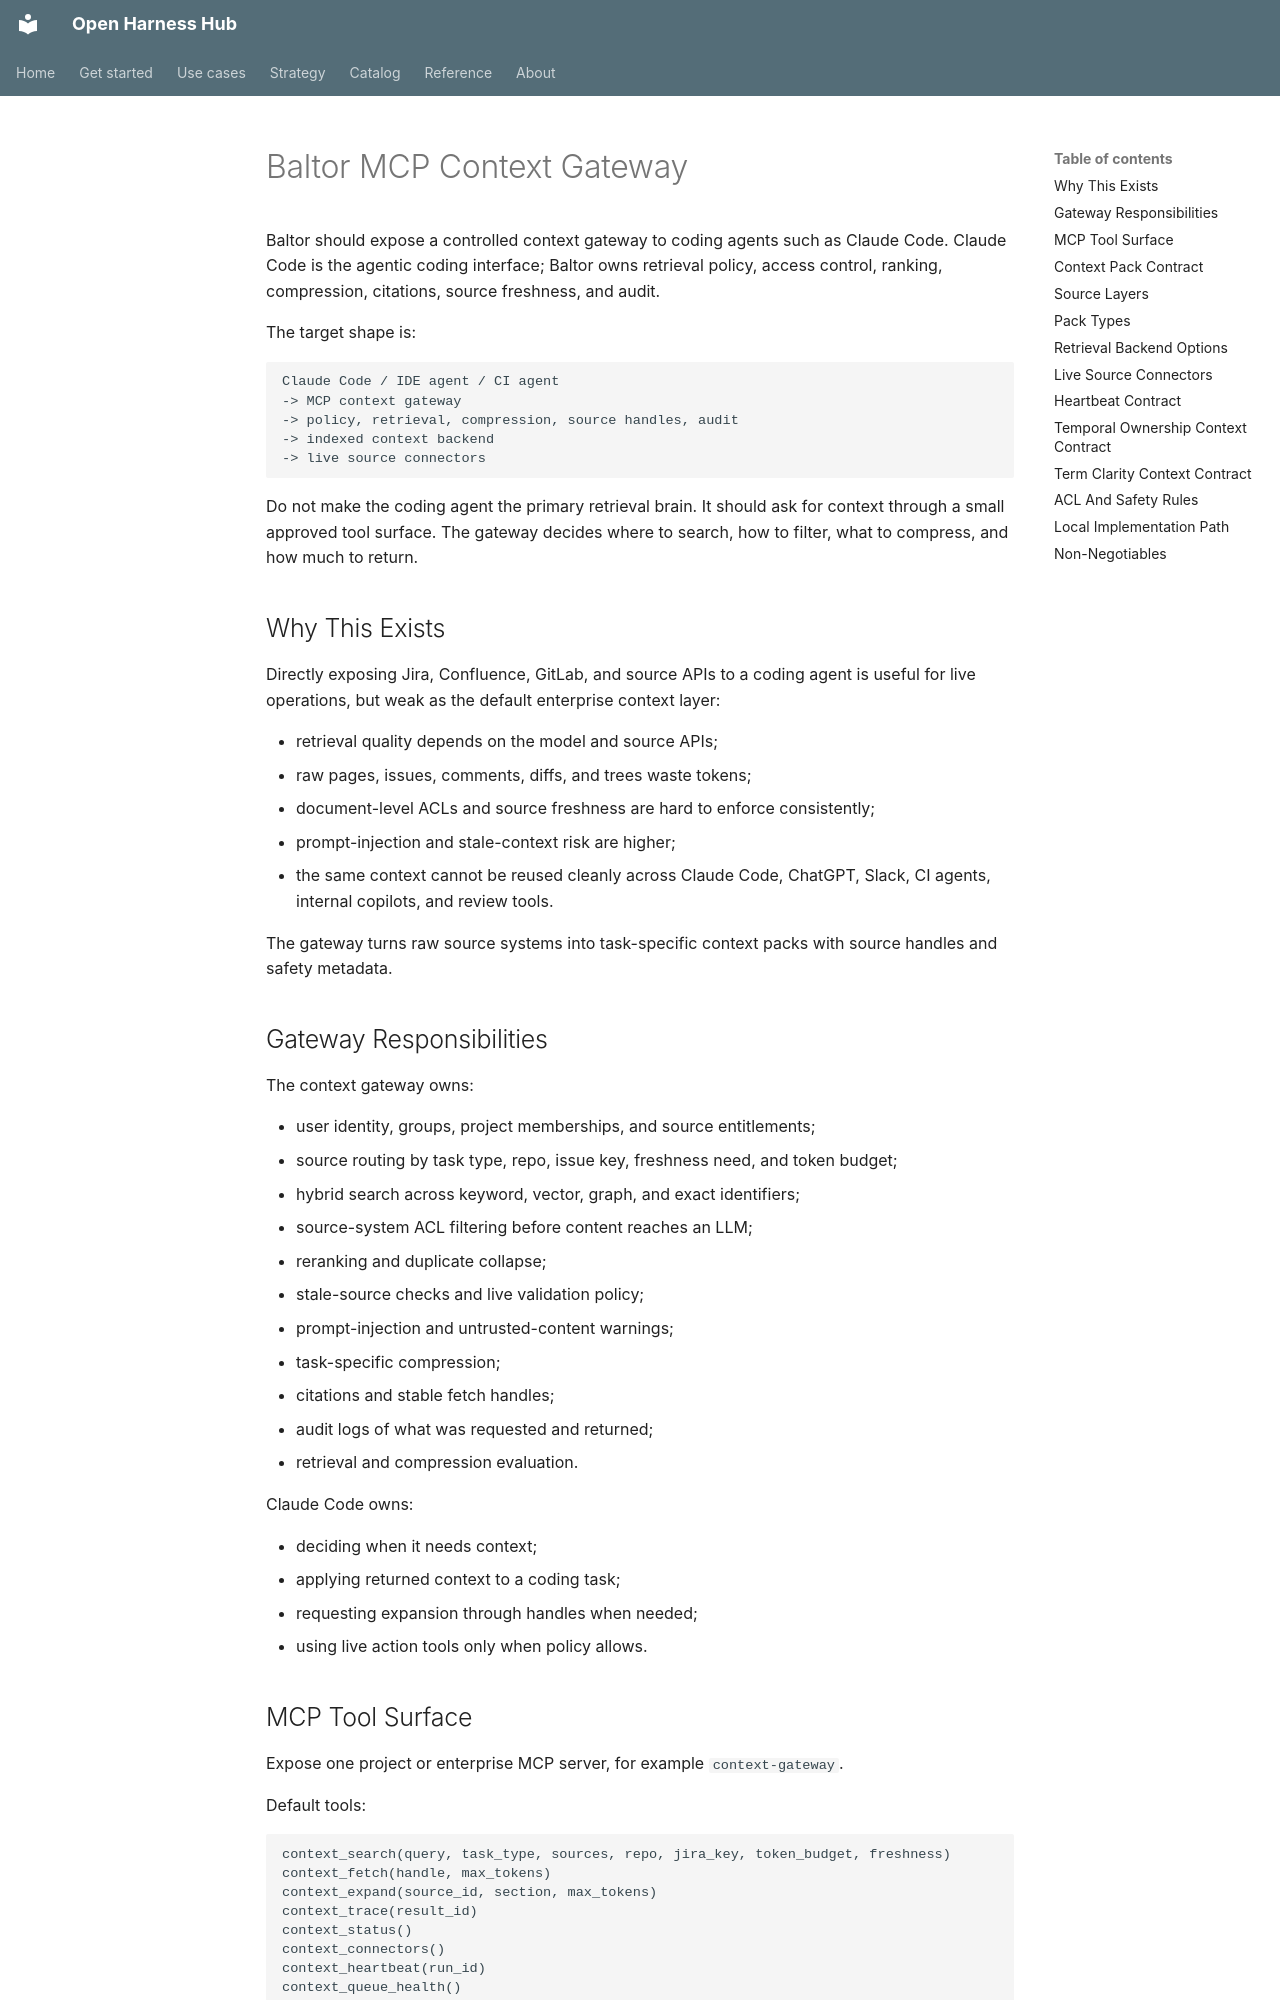

repository: Amarel-Taylor-Scott/open-harness-hub · page: architecture/baltor-mcp-context-gateway/index.html · generator: mkdocs

# Baltor MCP Context Gateway

Baltor should expose a controlled context gateway to coding agents such as
Claude Code. Claude Code is the agentic coding interface; Baltor owns retrieval
policy, access control, ranking, compression, citations, source freshness, and
audit.

The target shape is:

```text
Claude Code / IDE agent / CI agent
-> MCP context gateway
-> policy, retrieval, compression, source handles, audit
-> indexed context backend
-> live source connectors
```

Do not make the coding agent the primary retrieval brain. It should ask for
context through a small approved tool surface. The gateway decides where to
search, how to filter, what to compress, and how much to return.

## Why This Exists

Directly exposing Jira, Confluence, GitLab, and source APIs to a coding agent is
useful for live operations, but weak as the default enterprise context layer:

- retrieval quality depends on the model and source APIs;
- raw pages, issues, comments, diffs, and trees waste tokens;
- document-level ACLs and source freshness are hard to enforce consistently;
- prompt-injection and stale-context risk are higher;
- the same context cannot be reused cleanly across Claude Code, ChatGPT, Slack,
  CI agents, internal copilots, and review tools.

The gateway turns raw source systems into task-specific context packs with
source handles and safety metadata.

## Gateway Responsibilities

The context gateway owns:

- user identity, groups, project memberships, and source entitlements;
- source routing by task type, repo, issue key, freshness need, and token budget;
- hybrid search across keyword, vector, graph, and exact identifiers;
- source-system ACL filtering before content reaches an LLM;
- reranking and duplicate collapse;
- stale-source checks and live validation policy;
- prompt-injection and untrusted-content warnings;
- task-specific compression;
- citations and stable fetch handles;
- audit logs of what was requested and returned;
- retrieval and compression evaluation.

Claude Code owns:

- deciding when it needs context;
- applying returned context to a coding task;
- requesting expansion through handles when needed;
- using live action tools only when policy allows.
